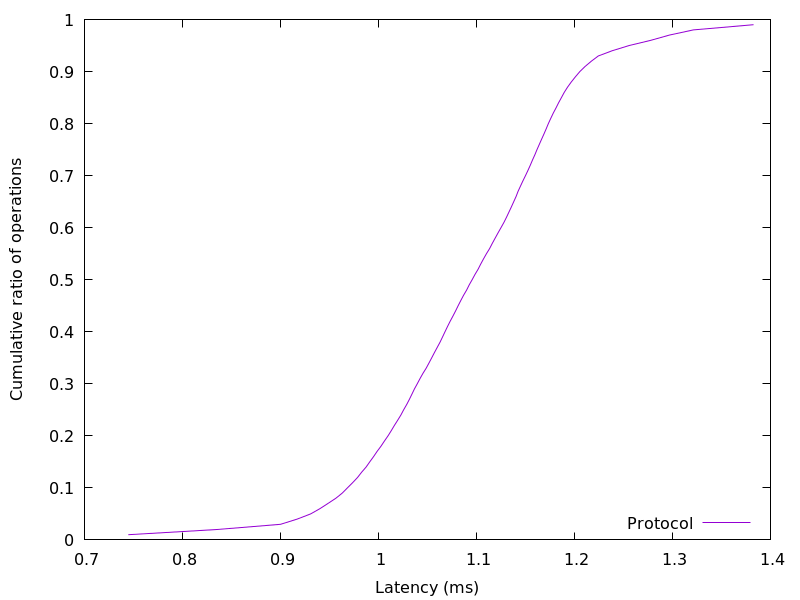

Source data for this figure (header and first rows):
0.744727, 0.01
0.8352, 0.02
0.9001, 0.03
0.917, 0.04
0.9308, 0.05
0.9402, 0.06
0.9485, 0.07
0.9565, 0.08
0.9631, 0.09
0.9684, 0.1
0.9737, 0.11
0.9787, 0.12
0.9828, 0.13
0.9874, 0.14
0.9911, 0.15
0.995, 0.16
0.9986, 0.17
1.003, 0.18
1.006, 0.19
1.01, 0.2
1.013, 0.21
1.016, 0.22
1.02, 0.23
1.023, 0.24
1.026, 0.25
1.029, 0.26
1.032, 0.27
1.034, 0.28
1.037, 0.29
1.04, 0.3
1.042, 0.31
1.045, 0.32
1.049, 0.33
1.052, 0.34
1.054, 0.35
1.057, 0.36
1.06, 0.37
1.063, 0.38
1.065, 0.39
1.068, 0.4
1.07, 0.41
1.073, 0.42
1.076, 0.43
1.079, 0.44
1.081, 0.45
1.084, 0.46
1.087, 0.47
1.09, 0.48
1.093, 0.49
1.096, 0.5
1.098, 0.51
1.102, 0.52
1.104, 0.53
1.107, 0.54
1.11, 0.55
1.113, 0.56
1.116, 0.57
1.119, 0.58
1.122, 0.59
1.125, 0.6
1.128, 0.61
... 38 more rows
